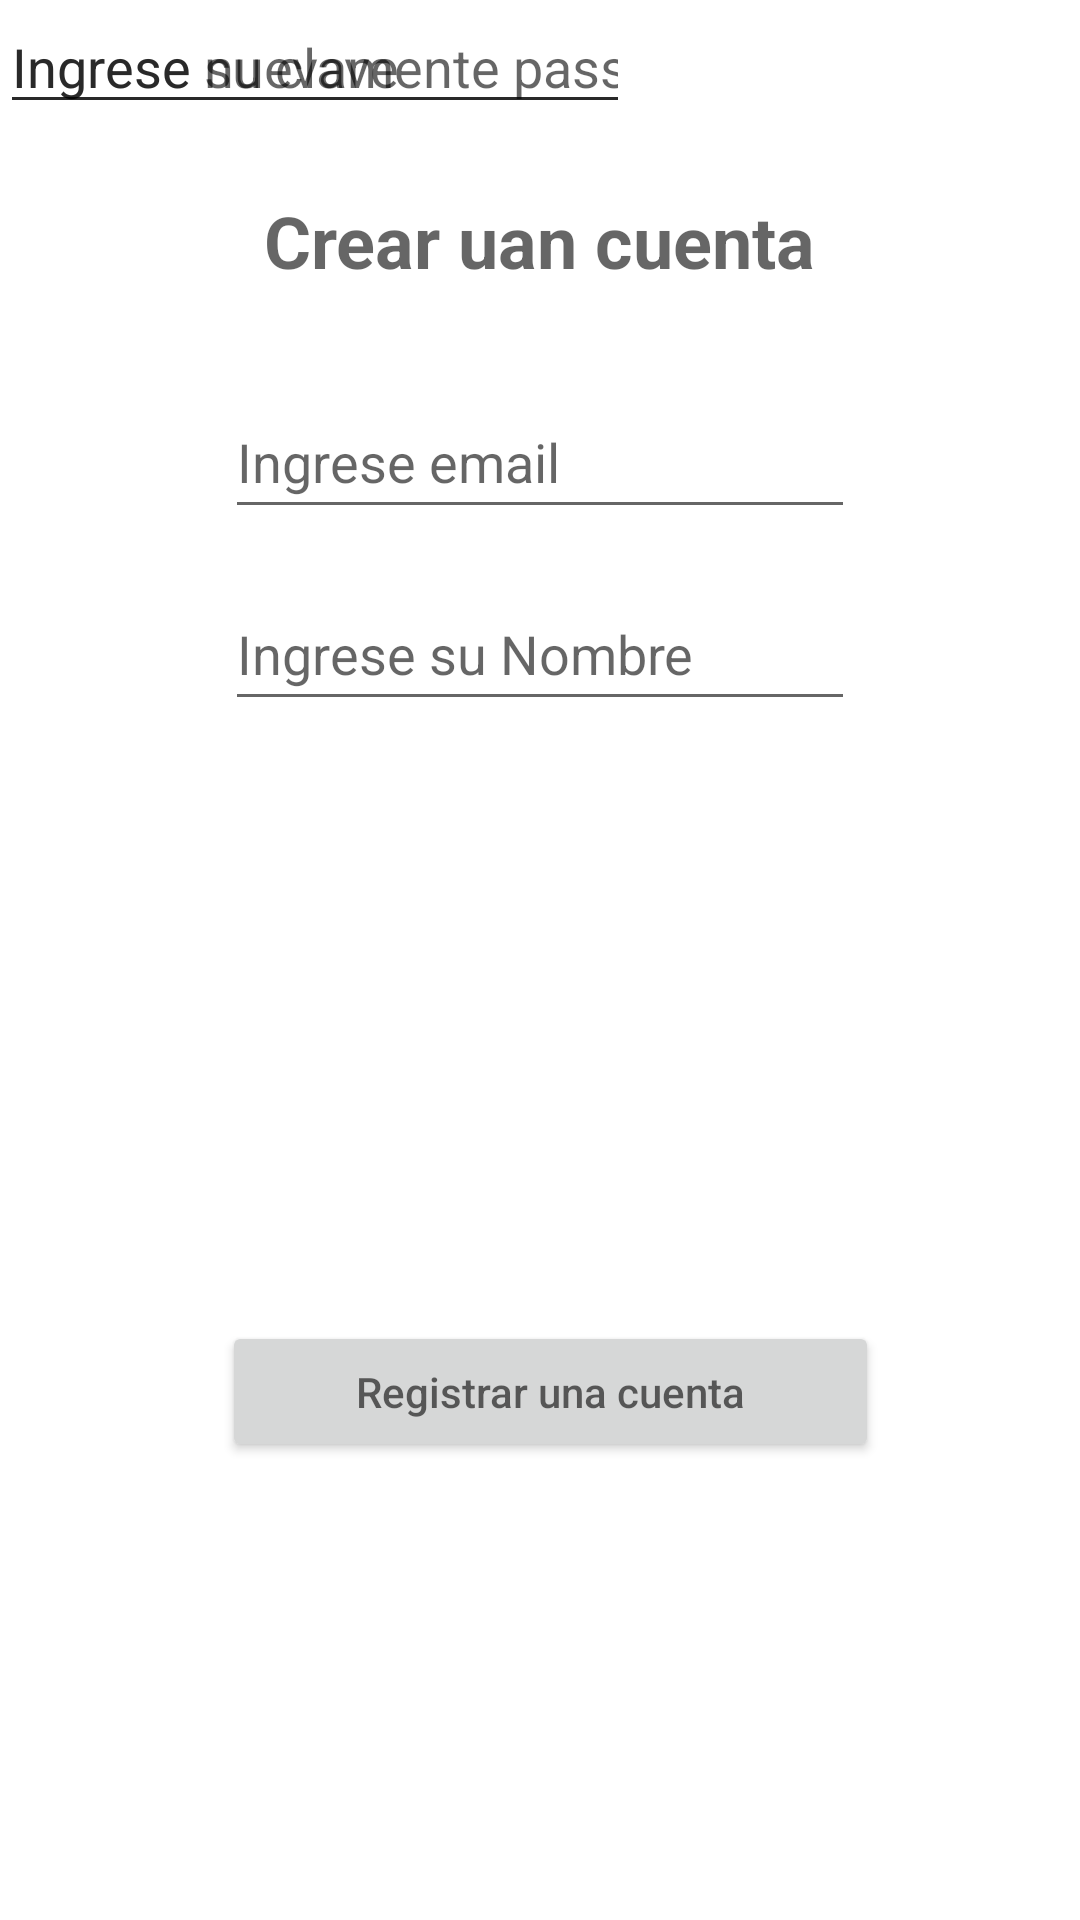

Reconstruct the res/layout file that produces this screen, plus the resources it refers to.
<!-- AndroidManifest.xml: application theme Theme.PC2_Cartagena -->
<!-- res/layout/activity_registro.xml -->
<?xml version="1.0" encoding="utf-8"?>
<androidx.constraintlayout.widget.ConstraintLayout xmlns:android="http://schemas.android.com/apk/res/android"
    xmlns:app="http://schemas.android.com/apk/res-auto"
    xmlns:tools="http://schemas.android.com/tools"
    android:id="@+id/frameLayout"
    android:layout_width="match_parent"
    android:layout_height="match_parent"
    >

    <EditText
        android:id="@+id/tvemail"
        android:layout_width="wrap_content"
        android:layout_height="wrap_content"
        android:layout_marginTop="32dp"
        android:ems="10"
        android:hint="@string/valttxtemail"
        android:inputType="textPersonName"
        android:minHeight="48dp"
        app:layout_constraintEnd_toEndOf="parent"
        app:layout_constraintStart_toStartOf="parent"
        app:layout_constraintTop_toBottomOf="@+id/tvcrearcuenta" />

    <EditText
        android:id="@+id/tvnombre"
        android:layout_width="wrap_content"
        android:layout_height="wrap_content"
        android:layout_marginTop="16dp"
        android:ems="10"
        android:hint="@string/valtxtnombre"
        android:inputType="textPersonName"
        android:minHeight="48dp"
        app:layout_constraintEnd_toEndOf="parent"
        app:layout_constraintStart_toStartOf="parent"
        app:layout_constraintTop_toBottomOf="@+id/tvemail" />

    <Button
        android:id="@+id/btnSaveCourse"
        android:layout_width="219dp"
        android:layout_height="47dp"
        android:layout_marginTop="200dp"

        android:hint="@string/btnSaveUser"
        app:layout_constraintEnd_toEndOf="parent"
        app:layout_constraintHorizontal_bias="0.526"
        app:layout_constraintStart_toStartOf="parent"
        app:layout_constraintTop_toBottomOf="@+id/tvnombre"
        tools:ignore="TouchTargetSizeCheck" />

    <TextView
        android:id="@+id/tvcrearcuenta"
        android:layout_width="wrap_content"
        android:layout_height="wrap_content"
        android:layout_marginTop="64dp"

        android:hint="@string/valttitleuser"
        android:textSize="24sp"
        android:textStyle="bold"
        app:layout_constraintEnd_toEndOf="parent"
        app:layout_constraintStart_toStartOf="parent"
        app:layout_constraintTop_toTopOf="parent" />

    <EditText
        android:id="@+id/tvpass"
        android:layout_width="wrap_content"
        android:layout_height="wrap_content"
        android:ems="10"
        android:hint="@string/valtxtvalpassword"
        android:inputType="textPassword"
        tools:layout_editor_absoluteX="105dp"
        tools:layout_editor_absoluteY="269dp" />

    <EditText
        android:id="@+id/tvrepass"
        android:layout_width="wrap_content"
        android:layout_height="wrap_content"
        android:ems="10"
        android:hint="@string/valtxtverificarpass"
        android:inputType="textPassword"
        tools:layout_editor_absoluteX="101dp"
        tools:layout_editor_absoluteY="333dp" />

</androidx.constraintlayout.widget.ConstraintLayout>
<!-- resources referenced by this layout -->
<resources>
  <string name="btnSaveUser">Registrar una cuenta</string>
  <string name="valttitleuser">Crear uan cuenta</string>
  <string name="valttxtemail">Ingrese email</string>
  <string name="valtxtnombre">Ingrese su Nombre</string>
  <string name="valtxtvalpassword">Ingrese su clave</string>
  <string name="valtxtverificarpass">Ingrese nuevamente password</string>
  <style name="Theme.PC2_Cartagena" parent="Theme.MaterialComponents.DayNight.DarkActionBar">
          
          <item name="colorPrimary">@color/purple_500</item>
          <item name="colorPrimaryVariant">@color/purple_700</item>
          <item name="colorOnPrimary">@color/white</item>
          
          <item name="colorSecondary">@color/teal_200</item>
          <item name="colorSecondaryVariant">@color/teal_700</item>
          <item name="colorOnSecondary">@color/black</item>
          
          <item name="android:statusBarColor">?attr/colorPrimaryVariant</item>
          
      </style>
  <!-- not gathered from this repository: default colours our renderer supplied (Android Studio template values) -->
  <color name="purple_500">#FF6200EE</color>
  <color name="purple_700">#FF3700B3</color>
  <color name="teal_200">#FF03DAC5</color>
  <color name="teal_700">#FF018786</color>
  <color name="black">#FF000000</color>
  <color name="white">#FFFFFFFF</color>
</resources>
